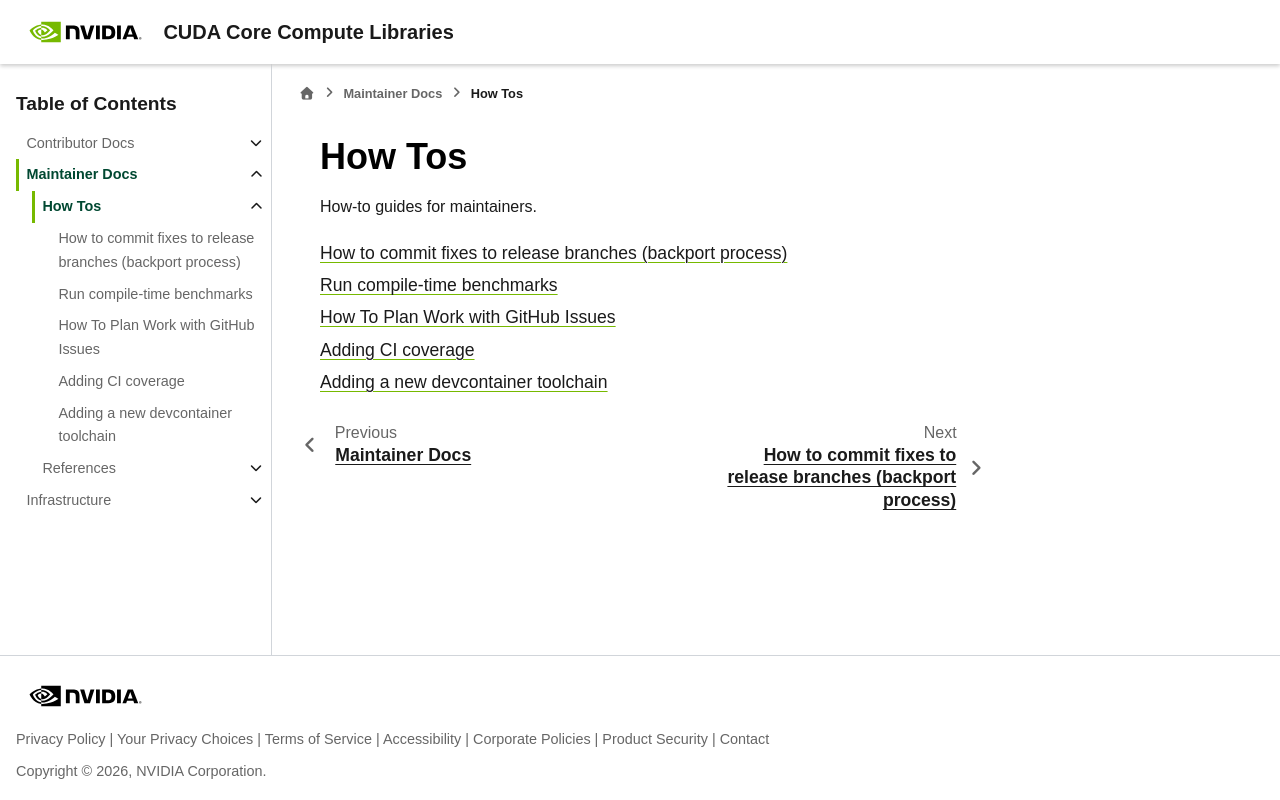

repository: sri-koundinyan/cccl · page: docs/maintainers/how_tos/index.html · generator: sphinx

How Tos
=======

How-to guides for maintainers.

.. toctree::
   :maxdepth: 1

   ../backport_process
   compile_time
   plan_work_with_github_issues
   adding_ci_coverage
   adding_new_devcontainer
